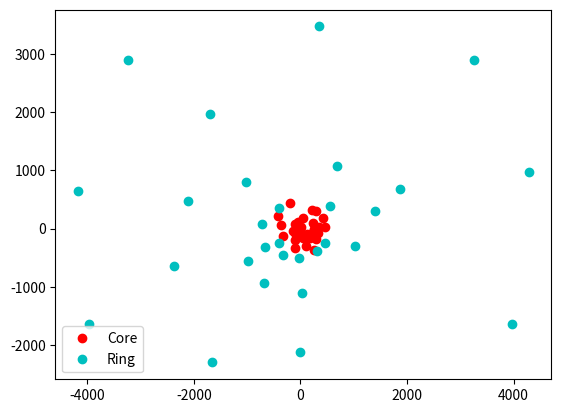

This figure's Python source: (Note: this script raises an exception after producing the figure.)
# -*- coding: utf-8 -*-
import numpy as np
from numpy import random
import matplotlib.pyplot as plt




ants=['m000', 'm001', 'm002', 'm003', 'm004', 'm005', 'm006', 'm007', 'm008',
       'm009', 'm010', 'm011', 'm012', 'm013', 'm014', 'm015', 'm016', 'm017', 
       'm019', 'm020', 'm021', 'm022', 'm023', 'm024', 'm025', 'm027', 'm028', 
       'm029', 'm030', 'm031', 'm032', 'm033', 'm034', 'm035', 'm037', 'm038', 
       'm039', 'm040', 'm041', 'm042', 'm043', 'm044', 'm045', 'm046', 'm047', 
       'm048', 'm049', 'm050', 'm051', 'm052', 'm053', 'm054', 'm055', 'm056', 
       'm057', 'm058', 'm059', 'm060', 'm061', 'm062', 'm063']
       

position=np.array([[ 5109224.28330101,  2006790.34830945, -3239100.60432023],
       [ 5109237.64002439,  2006805.67700518, -3239069.99463992],
       [ 5109224.98529035,  2006765.00133159, -3239115.19822119],
       [ 5109247.71453184,  2006736.9651357 , -3239096.13442916],
       [ 5109244.68809625,  2006674.4233089 , -3239139.81459295],
       [ 5109222.76106102,  2006688.94849795, -3239165.94167899],
       [ 5109186.50377258,  2006764.80047433, -3239176.68337993],
       [ 5109162.04943626,  2006678.52756466, -3239269.23486208],
       [ 5109101.14230795,  2006650.3768303 , -3239383.32036296],
       [ 5109132.82118802,  2006798.06539449, -3239242.19060095],
       [ 5109046.34250297,  2006823.98222895, -3239363.79206003],
       [ 5109122.96650556,  2006849.69137709, -3239225.88024209],
       [ 5109095.03327091,  2006898.89267808, -3239239.95073131],
       [ 5109048.21915394,  2006984.47473988, -3239261.95549118],
       [ 5109082.89642682,  2007045.23603689, -3239169.09259079],
       [ 5109139.53273202,  2006992.24816646, -3239111.37666584],
       [ 5109127.05382964,  2007070.62721378, -3239082.80305883],
       [ 5109193.73983259,  2007001.70002865, -3239019.08733502],
       [ 5109122.95791977,  2006942.91666107, -3239168.36029351],
       [ 5109142.92017108,  2006871.50044504, -3239180.65456621],
       [ 5109272.06096906,  2006500.0158821 , -3239203.48775662],
       [ 5109454.06397737,  2006488.737612  , -3238920.41294648],
       [ 5109368.62411322,  2006509.64441463, -3239043.72464686],
       [ 5109516.48026315,  2006536.84237589, -3238791.43132279],
       [ 5109490.75229631,  2006708.37893053, -3238726.60887038],
       [ 5109293.29281629,  2006869.8171357 , -3238941.79568057],
       [ 5109296.30326859,  2006772.52959848, -3238996.8399094 ],
       [ 5109292.53415626,  2006730.67157098, -3239028.6327578 ],
       [ 5109310.29127383,  2007017.0281266 , -3238823.74451789],
       [ 5109273.32106579,  2007083.3921749 , -3238841.20281526],
       [ 5109233.60461138,  2007298.46868832, -3238770.86696955],
       [ 5109514.19718732,  2007536.96354954, -3238177.04240031],
       [ 5109175.83074595,  2007164.61743518, -3238946.9156469 ],
       [ 5109093.99133207,  2007162.92190296, -3239078.77446058],
       [ 5108965.29600136,  2007106.0701934 , -3239319.10395304],
       [ 5108973.98033999,  2006930.08522405, -3239413.36524623],
       [ 5108948.62739779,  2006963.57418339, -3239433.44955682],
       [ 5108993.64985368,  2006679.78331066, -3239536.37157185],
       [ 5109111.47167591,  2006445.98643079, -3239491.95658249],
       [ 5109233.14297356,  2006414.09185624, -3239318.09527487],
       [ 5109486.39894156,  2006225.48452776, -3239031.01278849],
       [ 5109925.4853336 ,  2006111.83101997, -3238401.38994635],
       [ 5110109.88125185,  2005177.89828222, -3238688.71124854],
       [ 5110676.48688875,  2005793.15238642, -3237408.15875938],
       [ 5109284.53190335,  2006201.5866797 , -3239366.632053  ],
       [ 5111608.04686902,  2004721.20483031, -3236602.97342706],
       [ 5110840.85251123,  2003560.04260211, -3238544.12269104],
       [ 5109666.43943372,  2004767.92389666, -3239646.10826641],
       [ 5109264.13743653,  2005901.39039513, -3239583.34322023],
       [ 5108992.20867905,  2006070.76368467, -3239910.94149326],
       [ 5108701.44164709,  2006603.92632982, -3240047.18872095],
       [ 5108767.23797614,  2007556.53944891, -3239354.5357537 ],
       [ 5108927.44924923,  2007973.795158  , -3238840.15487935],
       [ 5108955.98614919,  2008411.12463564, -3238520.34638302],
       [ 5110746.30689899,  2007713.60467784, -3236109.83980962],
       [ 5109561.45185604,  2009946.09498361, -3236606.07759979],
       [ 5108335.4040351 ,  2010410.68776868, -3238271.57018566],
       [ 5107206.79941873,  2009680.81249961, -3240512.45552003],
       [ 5108231.34510839,  2006391.5921877 , -3240926.75349309],
       [ 5108666.76835707,  2005032.47183077, -3241081.69731166],
       [ 5109701.31226756,  2003312.68732032, -3240508.72191522]])
       

rad=np.mean(np.sqrt(np.sum(position**2,axis=1)))

def carttospherical(cart):
    sphe=np.empty(cart.shape)
    sphe[:,0]=np.sqrt(np.sum(cart**2,axis=1))
    sphe[:,1]=np.arccos(cart[:,2]/sphe[:,0])
    sphe[:,2]=np.arctan(cart[:,1]/cart[:,0])
    return sphe
    
def localcoord(sphe):
    sphecentered=sphe-sphe[0,:]
    x_y=np.empty((sphe.shape[0],2))
    x_y[:,0]=sphecentered[:,2]*rad
    x_y[:,1]=-sphecentered[:,1]*rad
    return x_y

local=localcoord(carttospherical(position))
dist=np.sqrt(np.sum(local**2,axis=1))
#PARAM
coreradius=4.8e2

core=[]
ring=[]
local_core_x=[]
local_core_y=[]
local_ring_x=[]
local_ring_y=[]


for i in range(len(dist)):
    if dist[i]<coreradius:
        core.append(ants[i])
        local_core_x.append(local[i,0])
        local_core_y.append(local[i,1])
    else:
        ring.append(ants[i])
        local_ring_x.append(local[i,0])
        local_ring_y.append(local[i,1])
        
Ncore=len(core)
Nring=len(ring)
#RING OR CORE:
N=Ncore
Set=core
   
plt.figure(1)
plt.plot(local_core_x,local_core_y,'ro',label='Core')
plt.plot(local_ring_x,local_ring_y,'co',label='Ring')
plt.legend()
plt.savefig('antenna_test_core&ring_plot.eps',format='eps')

def takerandant(antennas,n):
    listants=list(antennas)
    if n==0:
        k=np.random.randint(0,len(listants))
        stringants=listants[k]
        remants=[listants[k]]
        return remants,stringants
    else:
        k=np.random.randint(0,len(listants))
        stringants=listants[k]
        remants=[listants[k]]
        listants.pop(k)
        for i in range(1,n):
            stringants+=','
            k=np.random.randint(0,len(listants))
            stringants+=listants[k]
            remants.append(listants[k])
            listants.pop(k)
    
        return remants,stringants
        
def findmax(image):
    stats=imstat(imagename=image,region='imstat_max_region.reg')
    string=stats['maxposf']
    l=string.split(",")
    pos=l[:2]
    return pos
    
def ellipseregion(posmax):
    string='ellipse[['+posmax[0]+','+posmax[1]+'],[0.003deg,0.0045deg],0rad], coord=J2000'
    return string
    

regions=('FLUX_rms_regions1.reg','FLUX_rms_regions2.reg','FLUX_rms_regions3.reg',
'FLUX_rms_regions4.reg','FLUX_rms_regions5.reg','FLUX_rms_regions6.reg','FLUX_rms_regions7.reg',
'FLUX_rms_regions8.reg','FLUX_rms_regions9.reg')
#PARAM RING OR CORE
radicalname='GX_339-4.core.without.'


def rms_2im(image,regions):
    rms=np.empty((len(regions),))
    for k in range(len(regions)):
        myoutput=imstat(imagename=image,region=regions[k])
        rms[k]=myoutput['rms']
    mean=np.mean(rms)
    std=np.std(rms)
    return mean,std
Ntest=10
step=2

FLUX_integrated=np.empty((np.floor(N/step),Ntest))
FLUX_peak=np.empty((np.floor(N/step),Ntest))
RMS=np.empty((np.floor(N/step),Ntest))
RMS_std=np.empty((np.floor(N/step),Ntest))
SNR=np.empty((np.floor(N/step),Ntest))
for i in range(int(np.floor(N/step))):
    print("i=",i)
    for k in range(Ntest):
        print("k=",k)
        #flux part
        remants,stringants=takerandant(Set,2*i+1)
        tclean(vis='1548489789_sdp_l0.full_1284.full_pol_x8_fg_wtspec_GX_339-4.ms',
               datacolumn='data',imagename=radicalname + stringants,
               imsize=1280, cell='2arcsec', antenna='!'+stringants,deconvolver='mtmfs',
               pblimit=(-0.1),gridder='widefield',weighting='uniform',niter=100000,
        robust=(-0.5),threshold='0.1mJy')
    
        image=radicalname + stringants+'.image.tt0'
        posmax=findmax(image)
        output=imfit(imagename=image,region=ellipseregion(posmax),
        excludepix = [(-1e10),0])
        #exclude negative pixels
        if output['converged'][0]==False:
            peak=0
            integrated=np.array([0])
        else:
            peak=output['results']['component0']['peak']['value']
            integrated=output['results']['component0']['flux']['value']
        FLUX_integrated[i,k]=integrated[0]
        FLUX_peak[i,k]=peak
        RMS[i,k],RMS_std[i,k]=rms_2im(image,regions)
        SNR[i,k]=FLUX_peak[i,k]/RMS[i,k]
        
np.savetxt('ANTENNA_TEST_core_flux_integrated.dat',FLUX_integrated)
np.savetxt('ANTENNA_TEST_core_flux_peak.dat',FLUX_peak)
np.savetxt('ANTENNA_TEST_core_rms.dat',RMS)     
np.savetxt('ANTENNA_TEST_core_rms_std.dat',RMS_std)
np.savetxt('ANTENNA_TEST_core_snr.dat',SNR) 


  